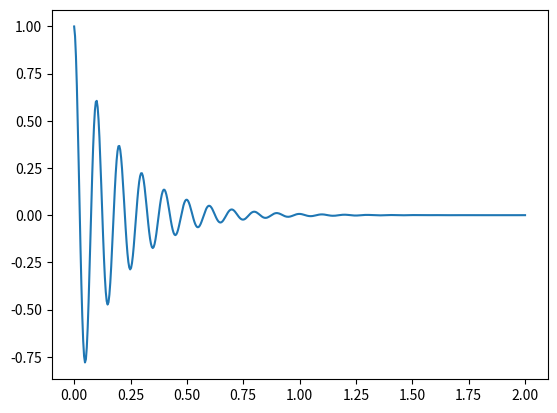
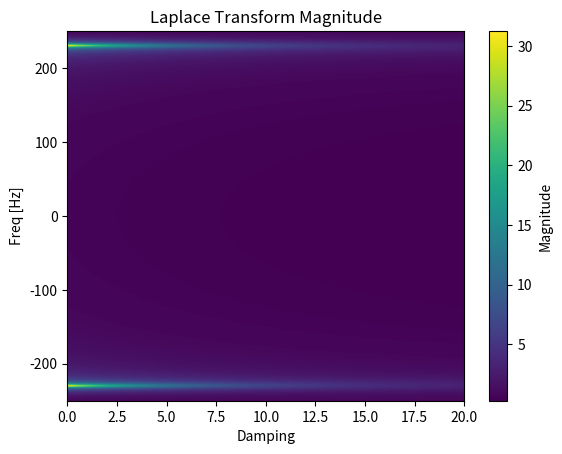

These figures' Python source, in order:
import numpy as np
import matplotlib.pyplot as plt


def signal_x(freq: float, damping: float, t: np.ndarray) -> np.ndarray:
    return np.exp(-damping * t + 1j*(2*np.pi*freq*t))


t = np.linspace(0, 2, 500)
init_freq = 10
init_demp = 5.0
x = signal_x(init_freq, init_demp, t).real
plt.plot(t, x, label='Real')
plt.show()
damps = np.linspace(0, 20.0, 2000)

laplace = np.zeros((len(damps), len(t)), dtype=complex)
for i, damp in enumerate(damps):
    sig = x * np.exp(-damp * t)
    sig /= np.sum(sig)
    laplace[i, :] = np.fft.fft(sig)

freq = len(t) / 2
laplace_abs = np.abs(laplace)
plt.imshow(laplace_abs.T, aspect='auto', extent=[damps[0], damps[-1], -freq, freq], origin='lower')
plt.colorbar(label='Magnitude')
plt.ylabel('Freq [Hz]')
plt.xlabel('Damping')
plt.title('Laplace Transform Magnitude')
plt.show()
